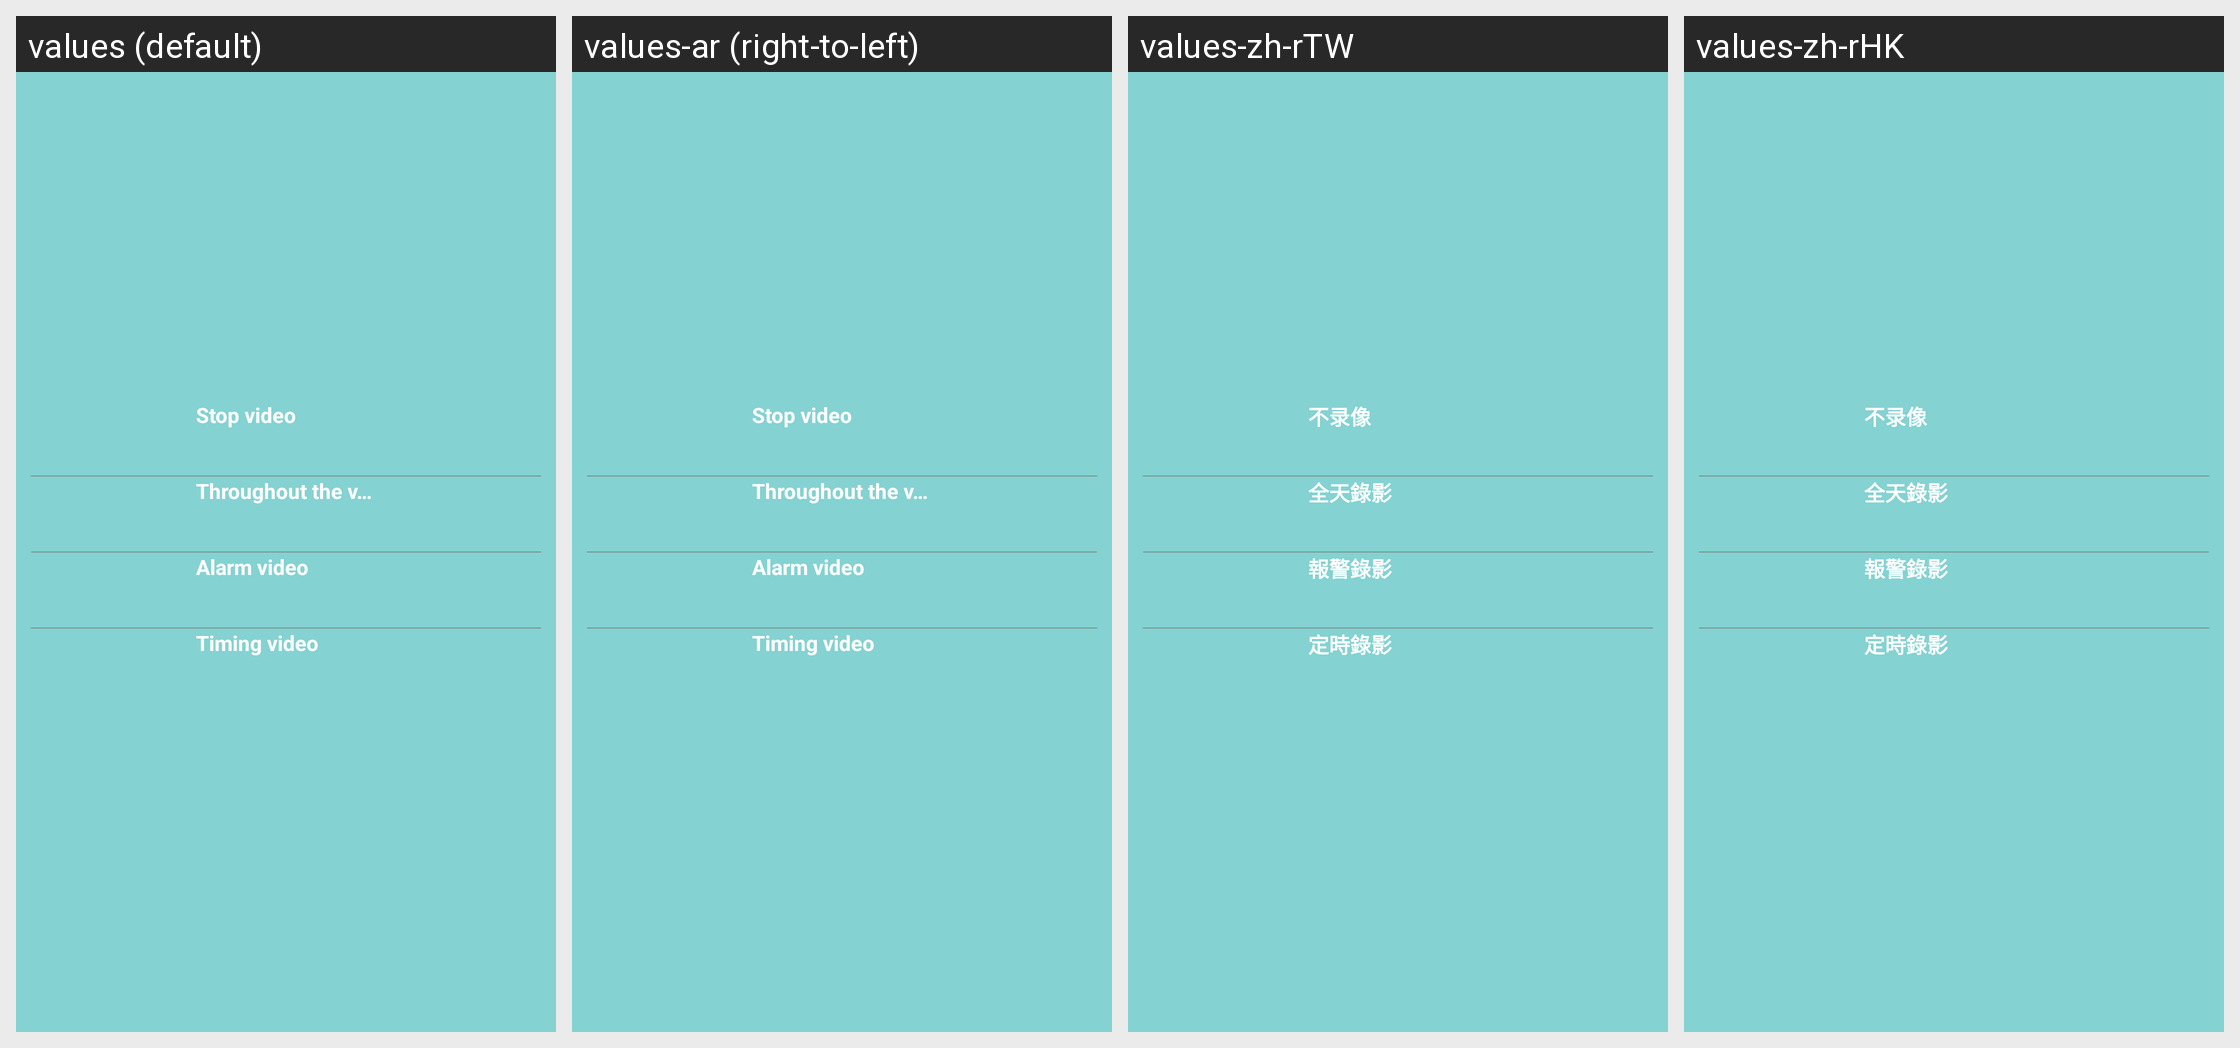

This grid shows one Android layout under several languages. Give, for every string resource on the screen, its name, the default text and each shown locale's text.
Android screen res/layout/popup_videomode.xml rendered under 4 locales, left to right: values (default), values-ar (right-to-left), values-zh-rTW, values-zh-rHK. Device: Nexus 5 (rendered at 1080×1920; each locale shown at half size, 540×960, under a caption strip naming it); theme Theme.Start.
Other locales in the repository, not shown: values-af, values-am, values-as, values-az, values-be, values-bg, values-bn, values-bn-rIN, values-bs, values-ca, values-cs, values-da, values-de, values-el, values-en-rGB, values-es, values-es-rUS, values-et, values-eu, values-fa, values-fi, values-fr, values-fr-rCA, values-gem, values-gl, values-gu, values-hi, values-hr, values-hu, values-hy, values-id, values-in, values-is, values-it, values-iw, values-ja, values-ka, values-kk, values-km, values-kn, values-ko, values-ky, values-lo, values-lt, values-lv, values-mk, values-ml, values-mn, values-mr, values-ms, values-my, values-nb, values-ne, values-nl, values-or, values-pa, values-pl, values-pt, values-pt-rBR, values-pt-rPT, values-ro, values-ru, values-si, values-sk, values-sl, values-sq, values-sr, values-sv, values-sw, values-ta, values-te, values-th, values-tl, values-tr, values-tw, values-uk, values-ur, values-uz, values-vi, values-zh, values-zh-rCN, values-zu.
Strings drawn on this screen, with the default value and each locale's value (text and hints the layout hard-codes, and strings that could not be matched under every locale, appear in the picture but are not listed):

sd_setting_videomode_no
  values: Stop video
  values-ar: Stop video  [not translated; the default value is used]
  values-zh-rTW: 不录像
  values-zh-rHK: 不录像

setting_sd_videomode1
  values: Throughout the video
  values-ar: Throughout the video  [not translated; the default value is used]
  values-zh-rTW: 全天錄影
  values-zh-rHK: 全天錄影

setting_sd_videomode2
  values: Alarm video
  values-ar: Alarm video  [not translated; the default value is used]
  values-zh-rTW: 報警錄影
  values-zh-rHK: 報警錄影

setting_sd_videomode3
  values: Timing video
  values-ar: Timing video  [not translated; the default value is used]
  values-zh-rTW: 定時錄影
  values-zh-rHK: 定時錄影
